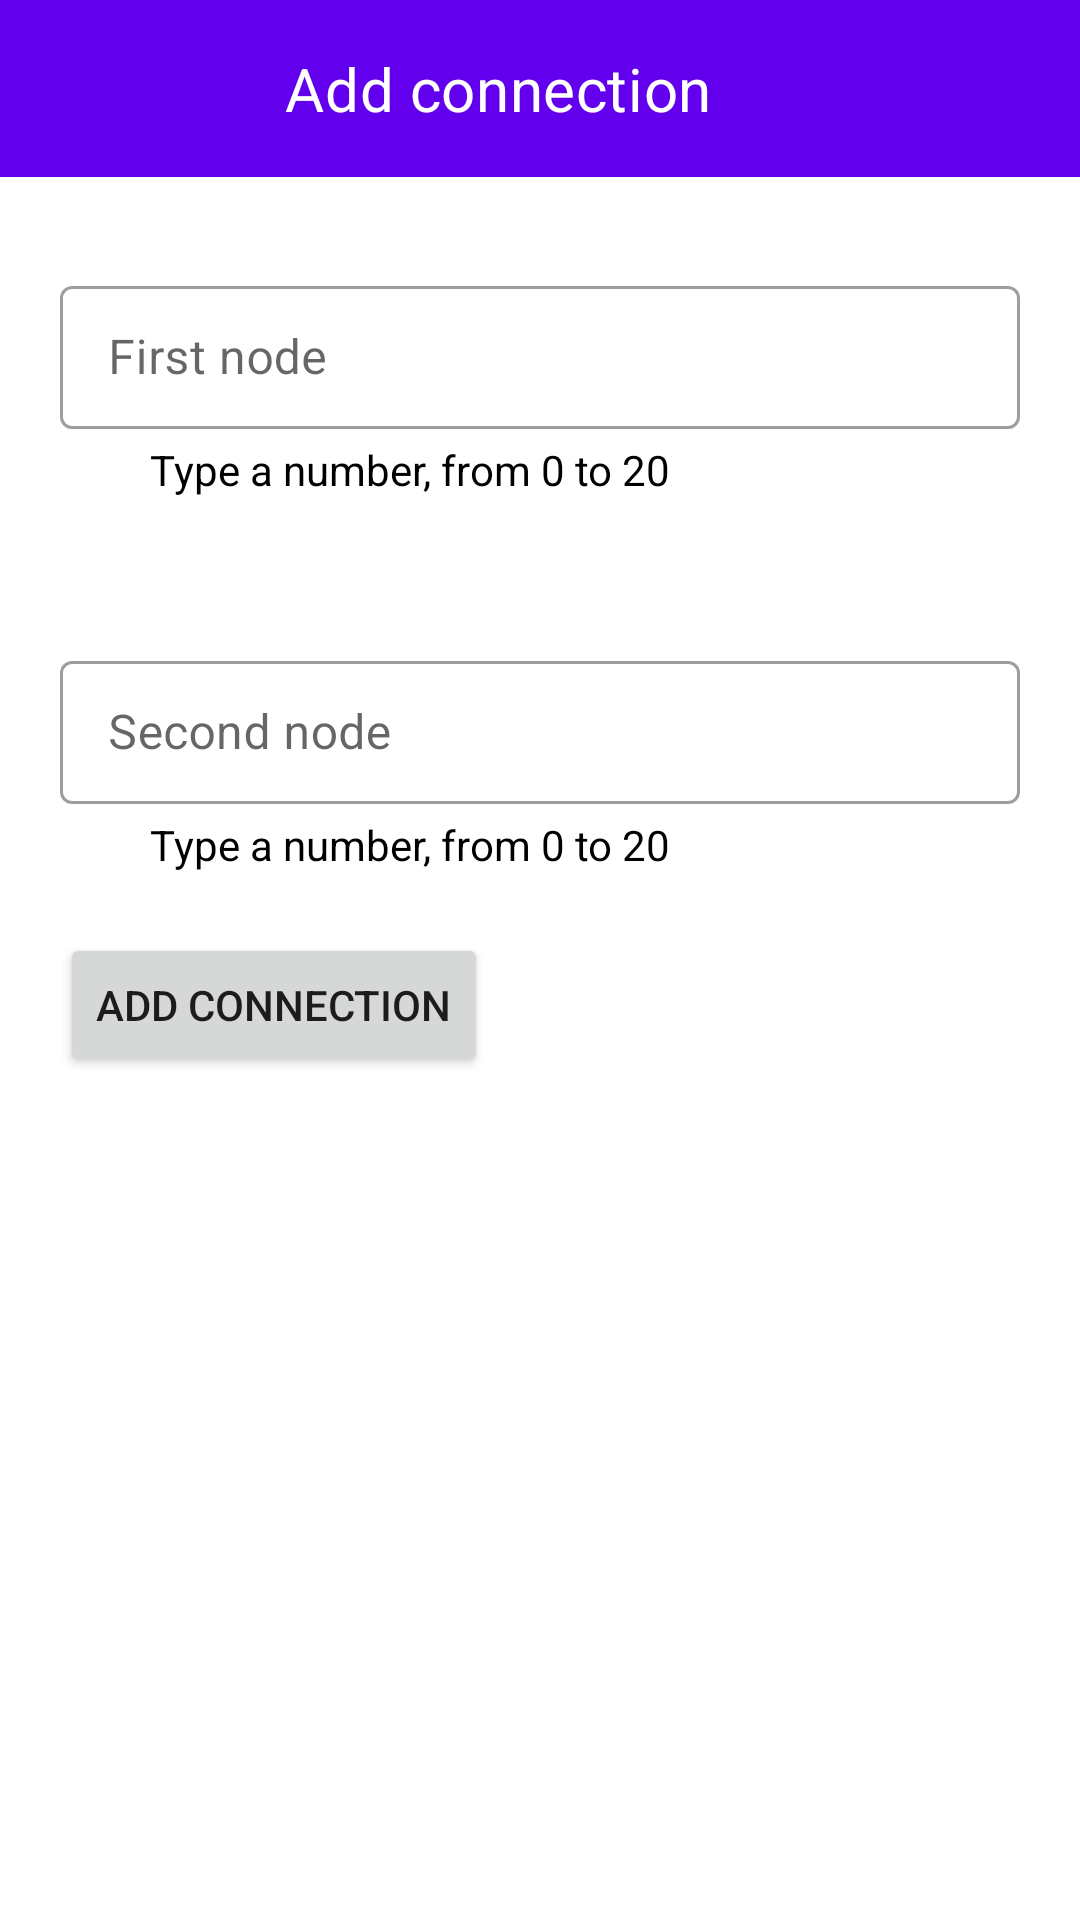

Reconstruct the res/layout file that produces this screen, plus the resources it refers to.
<!-- AndroidManifest.xml: application theme Theme.UnionFind -->
<!-- res/layout/fragment_add_con.xml -->
<?xml version="1.0" encoding="utf-8"?>
<FrameLayout xmlns:android="http://schemas.android.com/apk/res/android"
    xmlns:tools="http://schemas.android.com/tools"
    android:layout_width="match_parent"
    android:layout_height="match_parent"
    android:background="@color/white"
    android:backgroundTint="@color/white"
    tools:context=".AddConFragment">

    <RelativeLayout
        android:layout_width="match_parent"
        android:layout_height="wrap_content"
        android:background="@color/purple_500">

        <ImageView
            android:id="@+id/back"
            android:layout_width="48dp"
            android:layout_height="48dp"
            android:layout_marginStart="24dp"
            android:layout_marginTop="10dp"
            android:clickable="true"
            android:contentDescription="@string/back"
            android:focusable="true"
            android:src="@drawable/ic_baseline_close_24" />
        <TextView
            android:layout_width="wrap_content"
            android:layout_height="wrap_content"
            android:text="@string/add_connection"
            android:layout_marginTop="16dp"
            android:textColor="@color/white"
            android:gravity="top"
            android:backgroundTint="@color/purple_500"
            android:layout_marginBottom="16dp"
            android:layout_marginStart="95dp"
            android:textAppearance="@style/page_title" />
    </RelativeLayout>
    <LinearLayout
        android:layout_width="match_parent"
        android:layout_height="wrap_content"
        android:orientation="vertical"
        android:layout_marginTop="60dp">

        <com.google.android.material.textfield.TextInputLayout
            android:layout_width="match_parent"
            style="@style/Widget.MaterialComponents.TextInputLayout.OutlinedBox.Dense"
            android:layout_marginTop="30dp"
            android:hint="@string/first_node"
            android:layout_marginHorizontal="20dp"
            android:id="@+id/first_contain"
            android:layout_height="wrap_content">

            <com.google.android.material.textfield.TextInputEditText
                android:id="@+id/first"
                android:layout_width="match_parent"
                android:layout_height="match_parent"
                android:maxLength="2"
                android:backgroundTint="@color/white"
                android:inputType="number"
                android:textColorHint="#757575"
                tools:ignore="TextContrastCheck">

            </com.google.android.material.textfield.TextInputEditText>


        </com.google.android.material.textfield.TextInputLayout>

        <TextView
            android:layout_width="wrap_content"
            android:layout_height="wrap_content"
            android:layout_marginStart="50dp"
            android:layout_marginTop="4dp"
            android:backgroundTint="@color/white"
            android:gravity="center_horizontal"
            android:minHeight="48dp"
            android:text="@string/type_a_number_from_0_to_20"
            android:textColor="@color/black"
            android:textStyle="normal" />

        <com.google.android.material.textfield.TextInputLayout
            android:layout_width="match_parent"
            android:layout_marginTop="20dp"
            android:id="@+id/Second_contain"
            android:layout_marginHorizontal="20dp"
            style="@style/Widget.MaterialComponents.TextInputLayout.OutlinedBox.Dense"
            android:hint="@string/second_node"
            android:layout_height="wrap_content">

            <com.google.android.material.textfield.TextInputEditText
                android:id="@+id/Second"
                android:layout_width="match_parent"
                android:layout_height="match_parent"
                android:maxLength="2"
                android:backgroundTint="@color/white"
                android:inputType="number"
                android:textColorHint="#757575"
                tools:ignore="TextContrastCheck">

            </com.google.android.material.textfield.TextInputEditText>

        </com.google.android.material.textfield.TextInputLayout>
        <TextView
            android:layout_width="wrap_content"
            android:layout_height="wrap_content"
            android:layout_marginTop="4dp"
            android:textColor="@color/black"
            android:text="@string/type_a_number_from_0_to_20"
            android:gravity="center_horizontal"
            android:backgroundTint="@color/white"
            android:layout_marginStart="50dp" />

        <Button
            android:id="@+id/union"
            android:text="@string/add_con"
            android:layout_width="wrap_content"
            android:layout_margin="20dp"
            android:layout_height="wrap_content"
            android:drawableLeft="@drawable/ic_baseline_add_24"
            android:textAlignment="viewStart"
            />
        <TextView
            android:layout_height="wrap_content"
            android:layout_width="wrap_content"
            android:id="@+id/status"
            android:layout_marginHorizontal="20dp"
            android:textStyle="bold"
            android:visibility="invisible"
            android:textColor="@color/black"
            android:textSize="25sp"
            />
        <Button
            android:layout_height="wrap_content"
            android:layout_width="wrap_content"
            android:layout_marginTop="4dp"
            android:backgroundTint="@color/white"
            android:textSize="15sp"
            android:visibility="invisible"
            android:textColor="@color/purple_500"
            android:layout_marginHorizontal="20dp"
            android:id="@+id/addMore"
            android:text="@string/add_more"
            />
    </LinearLayout>

</FrameLayout>
<!-- resources referenced by this layout -->
<resources>
  <color name="black">#FF000000</color>
  <color name="purple_500">#FF6200EE</color>
  <color name="white">#FFFFFFFF</color>
  <string name="add_con">ADD CONNECTION</string>
  <string name="add_connection">Add connection</string>
  <string name="add_more">ADD MORE</string>
  <string name="back">back</string>
  <string name="first_node">First node</string>
  <string name="second_node">Second node</string>
  <string name="type_a_number_from_0_to_20">Type a number, from 0 to 20</string>
  <style name="page_title">
          <item name="android:textSize">
              20sp
          </item>
          <item name="android:letterSpacing">
              0.01
          </item>
          <item name="android:textColor">
              #FFFFFF
          </item>
      </style>
  <style name="Theme.UnionFind" parent="Theme.MaterialComponents.Light.NoActionBar">
          
          <item name="colorPrimary">@color/purple_500</item>
          <item name="colorPrimaryVariant">@color/purple_700</item>
          <item name="colorOnPrimary">@color/white</item>
          
          <item name="colorSecondary">@color/teal_200</item>
          <item name="colorSecondaryVariant">@color/teal_700</item>
          <item name="colorOnSecondary">@color/white</item>
      </style>
  <color name="purple_700">#FF3700B3</color>
  <color name="teal_200">#FF03DAC5</color>
  <color name="teal_700">#FF018786</color>
</resources>
